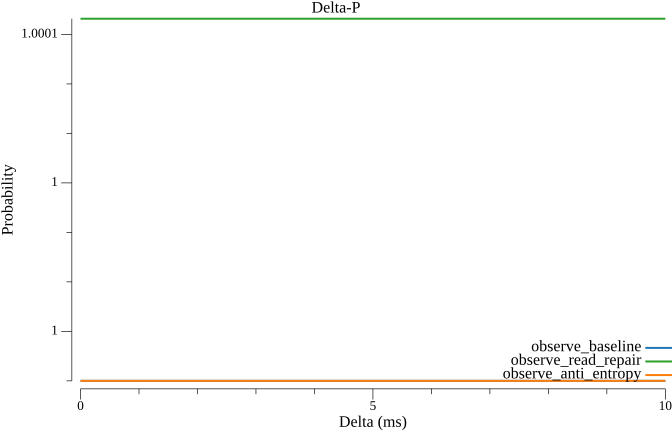

Data behind this chart, as committed beside it:
delta_ms, observe_baseline, observe_read_repair, observe_anti_entropy
0.000000, 1, 1, 1
0.5, 1, 1, 1
1, 1, 1, 1
1.5, 1, 1, 1
2, 1, 1, 1
2.5, 1, 1, 1
3, 1, 1, 1
3.5, 1, 1, 1
4, 1, 1, 1
4.5, 1, 1, 1
5, 1, 1, 1
5.5, 1, 1, 1
6, 1, 1, 1
6.5, 1, 1, 1
7, 1, 1, 1
7.5, 1, 1, 1
8, 1, 1, 1
8.5, 1, 1, 1
9, 1, 1, 1
9.5, 1, 1, 1
10, 1, 1, 1
